Run: headless pygame with SDL's dummy video driver; simulated clock (each Clock.tick advances the game by its frame time, no real sleeping); random seed 0; keys injected as events and as key.get_pressed() state; mouse plan: one left click at the window centre at the start of phase 2, then a move to the lower-right quarter at the start of phase 3; restart key SPACE tapped at the start of phases 3 and 4.
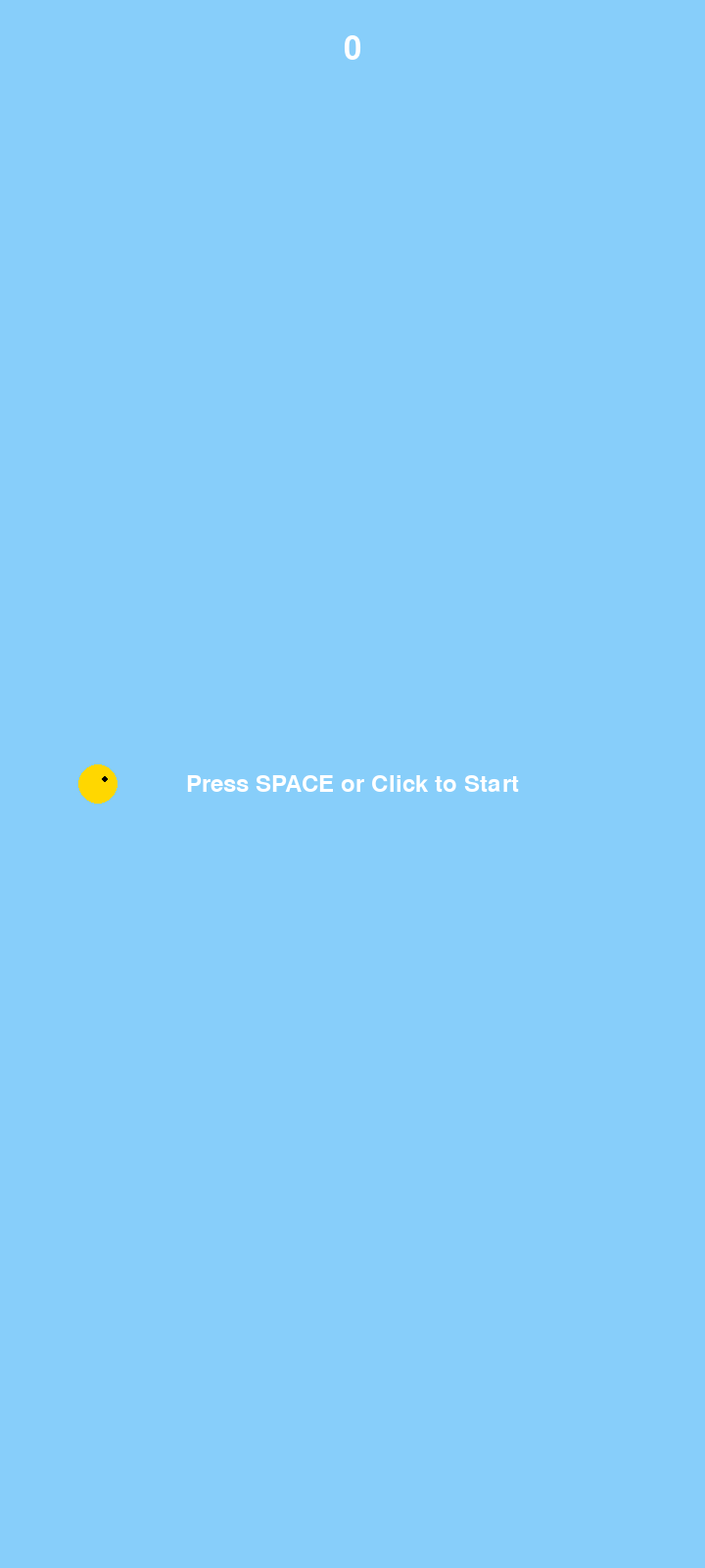
Frame 1 of 4 · flips 1–60 · no input
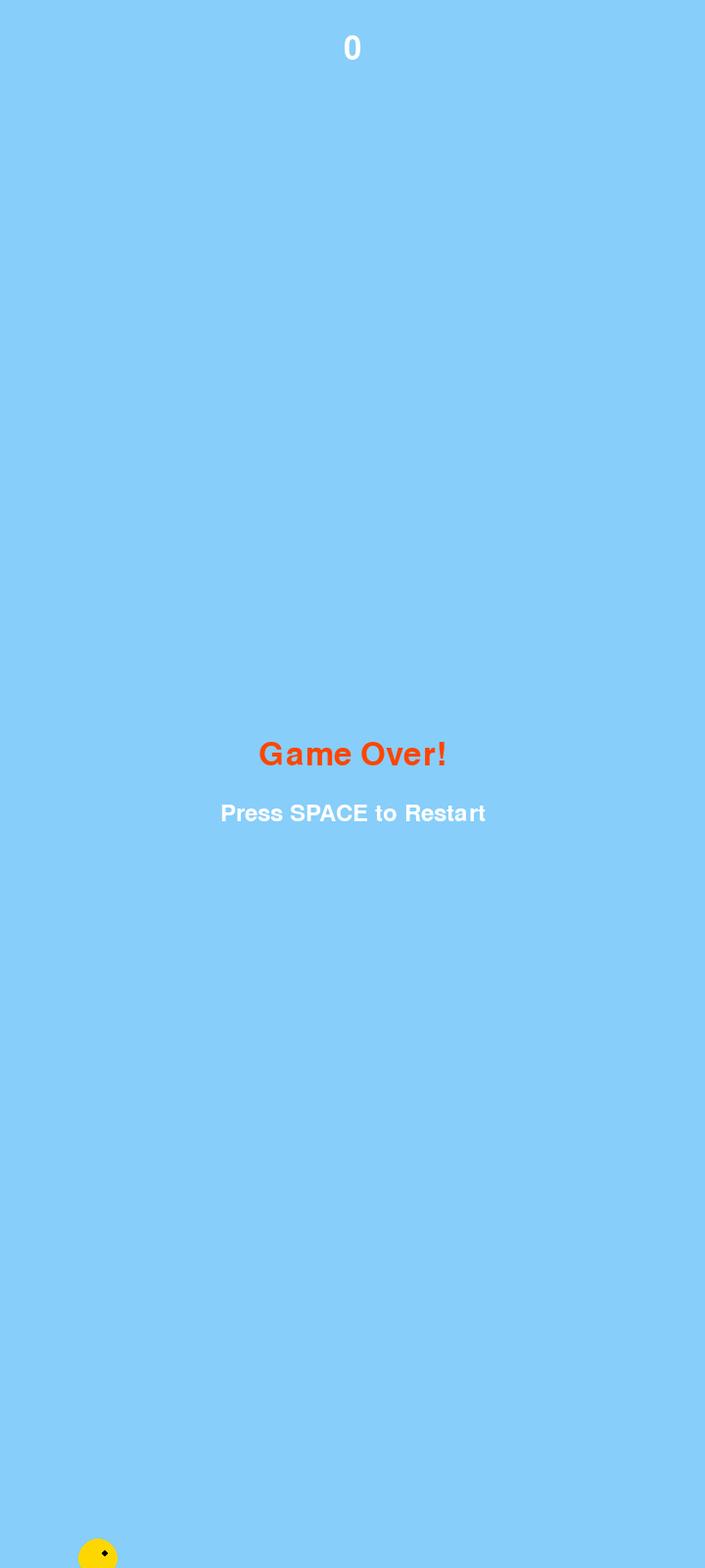
Frame 2 of 4 · flips 61–180 · clicked the window centre · tapped SPACE, RETURN · held RIGHT (→), D
Frame 3 of 4 · flips 181–300 · moved the mouse to the lower-right quarter · tapped SPACE · held DOWN (↓), S · screen same as frame 1, image omitted
Frame 4 of 4 · flips 301–420 · tapped SPACE · held LEFT (←), A, UP (↑), W · screen same as frame 2, image omitted

The pygame program that drew these frames:

import pygame
import random
import sys

# Initialize Pygame
pygame.init()

# Constants
SCREEN_WIDTH = 720
SCREEN_HEIGHT = 1600
FPS = 60

# Colors
WHITE = (255, 255, 255)
BLACK = (0, 0, 0)
BLUE = (135, 206, 250)
GREEN = (34, 139, 34)
RED = (255, 69, 0)
YELLOW = (255, 215, 0)

# Game variables
GRAVITY = 0.5
FLAP_STRENGTH = -10
PIPE_WIDTH = 70
PIPE_GAP = 200
PIPE_VELOCITY = 3
SPAWN_PIPE_EVENT = pygame.USEREVENT
PIPE_SPAWN_TIME = 2500  # milliseconds

class Circle:
    def __init__(self, x, y):
        self.x = x
        self.y = y
        self.radius = 20
        self.velocity = 0
        self.color = YELLOW
        
    def flap(self):
        self.velocity = FLAP_STRENGTH
        
    def update(self):
        self.velocity += GRAVITY
        self.y += self.velocity
        
    def draw(self, screen):
        pygame.draw.circle(screen, self.color, (int(self.x), int(self.y)), self.radius)
        # Draw a simple eye
        eye_x = int(self.x + 7)
        eye_y = int(self.y - 5)
        pygame.draw.circle(screen, BLACK, (eye_x, eye_y), 3)
        
    def get_rect(self):
        return pygame.Rect(self.x - self.radius, self.y - self.radius, 
                          self.radius * 2, self.radius * 2)

class Pipe:
    def __init__(self, x):
        self.x = x
        self.gap_y = random.randint(150, SCREEN_HEIGHT - 150 - PIPE_GAP)
        self.top_height = self.gap_y
        self.bottom_y = self.gap_y + PIPE_GAP
        self.bottom_height = SCREEN_HEIGHT - self.bottom_y
        self.passed = False
        
    def update(self):
        self.x -= PIPE_VELOCITY
        
    def draw(self, screen):
        # Top pipe
        pygame.draw.rect(screen, GREEN, (self.x, 0, PIPE_WIDTH, self.top_height))
        pygame.draw.rect(screen, BLACK, (self.x, 0, PIPE_WIDTH, self.top_height), 2)
        # Pipe cap
        pygame.draw.rect(screen, GREEN, (self.x - 5, self.top_height - 20, PIPE_WIDTH + 10, 20))
        pygame.draw.rect(screen, BLACK, (self.x - 5, self.top_height - 20, PIPE_WIDTH + 10, 20), 2)
        
        # Bottom pipe
        pygame.draw.rect(screen, GREEN, (self.x, self.bottom_y, PIPE_WIDTH, self.bottom_height))
        pygame.draw.rect(screen, BLACK, (self.x, self.bottom_y, PIPE_WIDTH, self.bottom_height), 2)
        # Pipe cap
        pygame.draw.rect(screen, GREEN, (self.x - 5, self.bottom_y, PIPE_WIDTH + 10, 20))
        pygame.draw.rect(screen, BLACK, (self.x - 5, self.bottom_y, PIPE_WIDTH + 10, 20), 2)
        
    def collide(self, circle):
        circle_rect = circle.get_rect()
        top_pipe_rect = pygame.Rect(self.x, 0, PIPE_WIDTH, self.top_height)
        bottom_pipe_rect = pygame.Rect(self.x, self.bottom_y, PIPE_WIDTH, self.bottom_height)
        
        return circle_rect.colliderect(top_pipe_rect) or circle_rect.colliderect(bottom_pipe_rect)
    
    def off_screen(self):
        return self.x < -PIPE_WIDTH

class Game:
    def __init__(self):
        self.screen = pygame.display.set_mode((SCREEN_WIDTH, SCREEN_HEIGHT))
        pygame.display.set_caption("Flappy Circle")
        self.clock = pygame.time.Clock()
        self.font = pygame.font.Font(None, 48)
        self.small_font = pygame.font.Font(None, 36)
        self.reset()
        
    def reset(self):
        self.circle = Circle(100, SCREEN_HEIGHT // 2)
        self.pipes = []
        self.score = 0
        self.game_over = False
        self.started = False
        pygame.time.set_timer(SPAWN_PIPE_EVENT, PIPE_SPAWN_TIME)
        
    def handle_events(self):
        for event in pygame.event.get():
            if event.type == pygame.QUIT:
                return False
            if event.type == pygame.KEYDOWN:
                if event.key == pygame.K_SPACE:
                    if not self.game_over:
                        self.circle.flap()
                        self.started = True
                    else:
                        self.reset()
                elif event.key == pygame.K_ESCAPE:
                    return False
            if event.type == pygame.MOUSEBUTTONDOWN:
                if not self.game_over:
                    self.circle.flap()
                    self.started = True
                else:
                    self.reset()
            if event.type == SPAWN_PIPE_EVENT and self.started and not self.game_over:
                self.pipes.append(Pipe(SCREEN_WIDTH))
        return True
        
    def update(self):
        if not self.started or self.game_over:
            return
            
        self.circle.update()
        
        # Check if circle hits floor or ceiling
        if self.circle.y - self.circle.radius <= 0 or \
           self.circle.y + self.circle.radius >= SCREEN_HEIGHT:
            self.game_over = True
            
        # Update pipes
        for pipe in self.pipes[:]:
            pipe.update()
            
            # Check collision
            if pipe.collide(self.circle):
                self.game_over = True
                
            # Check if passed pipe
            if not pipe.passed and pipe.x + PIPE_WIDTH < self.circle.x:
                pipe.passed = True
                self.score += 1
                
            # Remove off-screen pipes
            if pipe.off_screen():
                self.pipes.remove(pipe)
                
    def draw(self):
        # Draw background
        self.screen.fill(BLUE)
        
        # Draw pipes
        for pipe in self.pipes:
            pipe.draw(self.screen)
            
        # Draw circle
        self.circle.draw(self.screen)
        
        # Draw score
        score_text = self.font.render(str(self.score), True, WHITE)
        score_rect = score_text.get_rect(center=(SCREEN_WIDTH // 2, 50))
        self.screen.blit(score_text, score_rect)
        
        # Draw start message
        if not self.started:
            start_text = self.small_font.render("Press SPACE or Click to Start", True, WHITE)
            start_rect = start_text.get_rect(center=(SCREEN_WIDTH // 2, SCREEN_HEIGHT // 2))
            self.screen.blit(start_text, start_rect)
            
        # Draw game over message
        if self.game_over:
            game_over_text = self.font.render("Game Over!", True, RED)
            game_over_rect = game_over_text.get_rect(center=(SCREEN_WIDTH // 2, SCREEN_HEIGHT // 2 - 30))
            self.screen.blit(game_over_text, game_over_rect)
            
            restart_text = self.small_font.render("Press SPACE to Restart", True, WHITE)
            restart_rect = restart_text.get_rect(center=(SCREEN_WIDTH // 2, SCREEN_HEIGHT // 2 + 30))
            self.screen.blit(restart_text, restart_rect)
            
        pygame.display.flip()
        
    def run(self):
        running = True
        while running:
            running = self.handle_events()
            self.update()
            self.draw()
            self.clock.tick(FPS)
            
        pygame.quit()
        sys.exit()

if __name__ == "__main__":
    game = Game()
    game.run()
